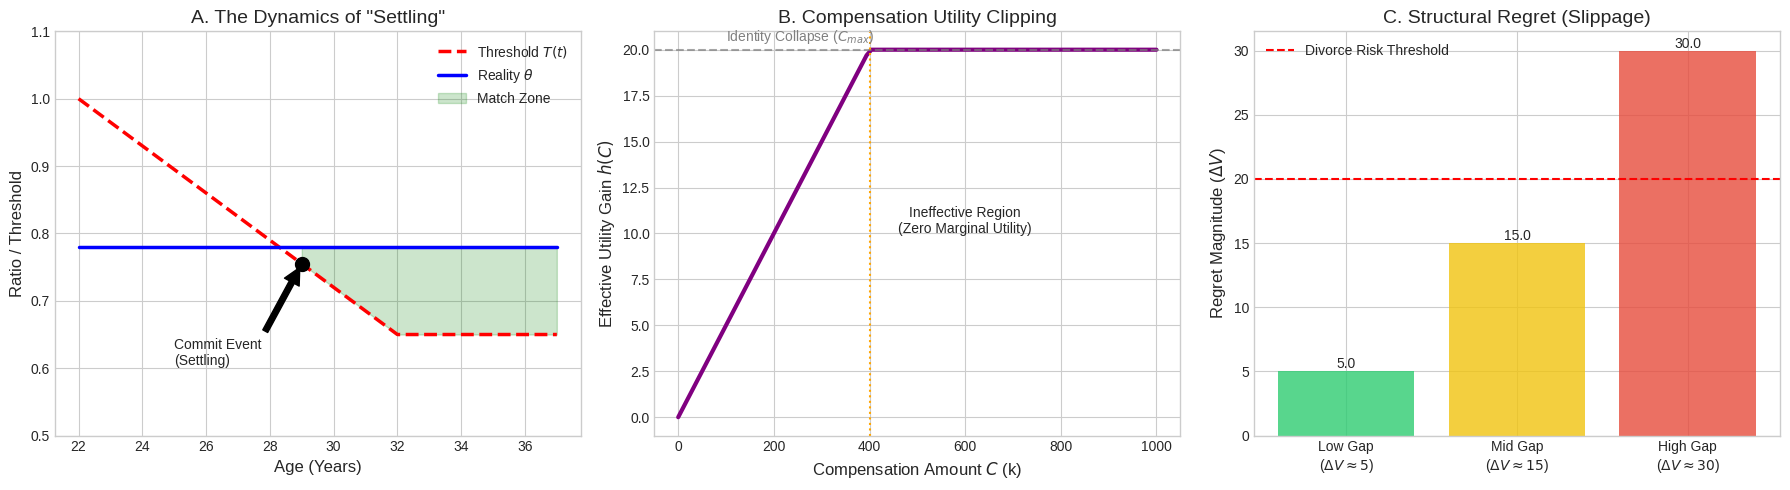

Generate this figure with matplotlib:
import numpy as np
import pandas as pd
import matplotlib.pyplot as plt
from dataclasses import dataclass

# 设置随机种子以保证结果可复现
np.random.seed(42)

# 设置绘图风格 (尝试使用学术风格)
try:
    plt.style.use('seaborn-v0_8-whitegrid')
except:
    plt.style.use('ggplot')  # Fallback style


@dataclass
class MarketConfig:
    """
    市场配置参数
    """
    n_candidates: int = 10000
    # Alpha=2, Beta=8 产生右偏分布 (类似金字塔结构)，模拟附录 F 的基尼锥体 [cite: 1846]
    beta_alpha: float = 2.0
    beta_beta: float = 8.0

    # 补偿参数
    c_elasticity: float = 0.05  # 补偿的边际效用 (epsilon)
    c_max_utility_cap: float = 20.0  # 身份坍缩阈值 (Identity Collapse Threshold) [cite: 1032]


class GiniMarriageMarket:
    def __init__(self, config: MarketConfig):
        self.cfg = config
        self.df = self._generate_market_depth()

    def _generate_market_depth(self):
        """
        生成符合“基尼锥体”结构的男性候选人池。
        使用 Beta 分布模拟社会阶层稀缺性 [cite: 1838]。
        """
        n = self.cfg.n_candidates
        rng = np.random.default_rng(42)

        # 1. 内在价值 (V) -> 偏态分布 (0-100)
        raw_dist = rng.beta(self.cfg.beta_alpha, self.cfg.beta_beta, size=n)
        v_values = raw_dist * 100

        # 2. "Reachable" (可得性) 概率随地位线性衰减
        # 地位越高，竞争越激烈/越难遇到 (锥体几何性质)
        reach_prob = 1.0 - 0.8 * (v_values / 100)
        is_reachable = rng.random(n) < reach_prob

        # 3. 补偿能力 (C) 与 V 相关但有噪声
        c_values = v_values * rng.uniform(0.5, 1.5, size=n) * 10

        return pd.DataFrame({
            'V_intrinsic': v_values,
            'C_offer': c_values,
            'is_reachable': is_reachable
        })

    def run_female_decision_logic(self, female_uncond_max: float, threshold_t: float):
        """
        执行状态机决策逻辑：
        计算 Theta (现实比率), Delta V (心理落差), 和 Slippage (遗憾/滑点)。
        """
        df = self.df.copy()

        # --- 核心逻辑：补偿截断 (Theorem 1)  ---
        # 计算原始补偿带来的效用增益
        raw_utility_gain = df['C_offer'] * self.cfg.c_elasticity

        # 实施“身份坍缩阈值”：
        # 补偿带来的效用提升不能超过 Cap，除非 C 巨大到足以重构身份
        capped_utility_gain = np.minimum(raw_utility_gain, self.cfg.c_max_utility_cap)

        # 有效效用 U = V + h(C)
        df['U_effective'] = df['V_intrinsic'] + capped_utility_gain

        # --- 市场微观结构匹配 ---
        reachable_df = df[df['is_reachable']].copy()

        if reachable_df.empty:
            return {'Match': False, 'Reason': 'No Reachable Candidates'}

        best_idx = reachable_df['U_effective'].idxmax()
        v_reach_max = reachable_df.loc[best_idx, 'V_intrinsic']
        u_reach_max = reachable_df.loc[best_idx, 'U_effective']
        c_offer_best = reachable_df.loc[best_idx, 'C_offer']

        # 计算核心指标
        delta_v = female_uncond_max - v_reach_max
        theta = u_reach_max / female_uncond_max

        # 滑点 (Slippage) = 婚后的结构性遗憾 [cite: 1723]
        slippage = female_uncond_max - u_reach_max

        return {
            "Theta": theta,
            "Delta_V": delta_v,
            "Slippage": slippage,
            "Match": theta >= threshold_t,
            "Details": {
                "V_best": v_reach_max,
                "C_best": c_offer_best,
                "U_best": u_reach_max
            }
        }


# ==========================================
# 可视化模块 (Visualization Module)
# ==========================================
def generate_academic_plots():
    """生成用于论文的三合一可视化图表"""
    print(">>> 正在生成可视化图表 (simulation_results.png)...")

    fig, axes = plt.subplots(1, 3, figsize=(18, 5))
    cfg = MarketConfig()

    # --- Plot A: Settling Dynamics (Theta vs Age) ---
    # 对应论文 Fig 5
    ax1 = axes[0]
    ages = np.arange(22, 38)
    # 模拟阈值衰减函数 T(t)
    thresholds = np.clip(1.0 - (ages - 22) * 0.035, 0.65, 1.0)
    # 假设一个固定的现实对象 (Theta=0.78)
    theta_reality = 0.78

    ax1.plot(ages, thresholds, 'r--', linewidth=2.5, label=r'Threshold $T(t)$')
    ax1.plot(ages, [theta_reality] * len(ages), 'b-', linewidth=2.5, label=r'Reality $\theta$')

    # 标注结婚区域 (Marriage Zone)
    cross_idx = np.where(theta_reality >= thresholds)[0]
    if len(cross_idx) > 0:
        idx = cross_idx[0]
        ax1.scatter([ages[idx]], [thresholds[idx]], color='black', s=100, zorder=5)
        ax1.annotate('Commit Event\n(Settling)',
                     xy=(ages[idx], thresholds[idx]),
                     xytext=(ages[idx] - 4, thresholds[idx] - 0.15),
                     arrowprops=dict(facecolor='black', shrink=0.05))
        ax1.fill_between(ages, theta_reality, thresholds,
                         where=(theta_reality >= thresholds),
                         color='green', alpha=0.2, label='Match Zone')

    ax1.set_title('A. The Dynamics of "Settling"', fontsize=14)
    ax1.set_xlabel('Age (Years)', fontsize=12)
    ax1.set_ylabel('Ratio / Threshold', fontsize=12)
    ax1.legend()
    ax1.set_ylim(0.5, 1.1)

    # --- Plot B: Compensation Clipping (Theorem 1) ---
    # 对应论文 Fig 4 [cite: 1747]
    ax2 = axes[1]
    C_values = np.linspace(0, 1000, 100)  # 0 to 1 million
    # h(C) = min(C * elasticity, Cap)
    utility_gain = np.minimum(C_values * cfg.c_elasticity, cfg.c_max_utility_cap)

    ax2.plot(C_values, utility_gain, 'purple', linewidth=3)
    ax2.axhline(y=cfg.c_max_utility_cap, color='gray', linestyle='--', alpha=0.7)
    ax2.text(100, cfg.c_max_utility_cap + 0.5, r'Identity Collapse ($C_{max}$)', color='gray')

    # 标注无效区域
    clip_start = cfg.c_max_utility_cap / cfg.c_elasticity
    ax2.axvline(x=clip_start, color='orange', linestyle=':')
    ax2.fill_between(C_values, utility_gain,
                     [cfg.c_max_utility_cap] * len(C_values),
                     where=(C_values > clip_start),
                     color='gray', alpha=0.1)
    ax2.text(600, 10, 'Ineffective Region\n(Zero Marginal Utility)', ha='center', fontsize=10)

    ax2.set_title('B. Compensation Utility Clipping', fontsize=14)
    ax2.set_xlabel('Compensation Amount $C$ (k)', fontsize=12)
    ax2.set_ylabel(r'Effective Utility Gain $h(C)$', fontsize=12)

    # --- Plot C: Regret/Slippage Analysis ---
    # 对应论文 Appendix D [cite: 1723]
    ax3 = axes[2]
    # 模拟三种 Gap 场景
    scenarios = ['Low Gap\n($\Delta V \\approx 5$)', 'Mid Gap\n($\Delta V \\approx 15$)',
                 'High Gap\n($\Delta V \\approx 30$)']
    slippage_values = [5.0, 15.0, 30.0]  # 结构性遗憾值
    colors = ['#2ecc71', '#f1c40f', '#e74c3c']

    bars = ax3.bar(scenarios, slippage_values, color=colors, alpha=0.8)

    # 添加阈值线 (假设心理承受力)
    ax3.axhline(y=20, color='red', linestyle='--', label='Divorce Risk Threshold')

    for bar in bars:
        height = bar.get_height()
        ax3.text(bar.get_x() + bar.get_width() / 2., height,
                 f'{height:.1f}',
                 ha='center', va='bottom')

    ax3.set_title('C. Structural Regret (Slippage)', fontsize=14)
    ax3.set_ylabel(r'Regret Magnitude ($\Delta V$)', fontsize=12)
    ax3.legend()

    plt.tight_layout()
    plt.savefig('simulation_results2.png', dpi=800)
    print(">>> 图表已保存为: simulation_results.png")
    plt.show()


# ==========================================
# 实验逻辑 (Sections 4.2 - 4.6)
# ==========================================
def run_key_experiments():
    print(">>> 初始化基尼锥体婚姻市场仿真...")
    market = GiniMarriageMarket(MarketConfig())
    female_ideal = 95.0

    # --- 实验 1: 补偿失效 (Sec 4.2) [cite: 1205] ---
    print("\n--- 实验 1: 补偿失效 ---")
    low_tier_male = pd.DataFrame({'V_intrinsic': [60.0], 'C_offer': [500.0], 'is_reachable': [True]})
    market.df = low_tier_male
    res1 = market.run_female_decision_logic(female_ideal, threshold_t=0.8)
    print(f"V=60, C=500k -> Match? {res1['Match']} (Reason: Cap triggered)")

    # --- 实验 2: 妥协动态 (Sec 4.3) [cite: 1218] ---
    print("\n--- 实验 2: 妥协动态 ---")
    market = GiniMarriageMarket(MarketConfig())
    ages, thresholds = [24, 28, 32], [1.0, 0.85, 0.70]
    for age, t in zip(ages, thresholds):
        res = market.run_female_decision_logic(female_ideal, t)
        status = "COMMIT" if res['Match'] else "WAIT"
        print(f"Age {age} (T={t:.2f}) -> Status: {status}")

    # --- 实验 3: 秒选逻辑 (Sec 4.4) [cite: 1233] ---
    print("\n--- 实验 3: 秒选逻辑 ---")
    high_tier = pd.DataFrame({'V_intrinsic': [94.0], 'C_offer': [0.0], 'is_reachable': [True]})
    market.df = high_tier
    res3 = market.run_female_decision_logic(female_ideal, 0.95)
    print(f"V=94, C=0 -> Match? {res3['Match']} (Theta={res3['Theta']:.2f})")

    # --- 实验 4: 区域差异 (Sec 4.5) [cite: 1242] ---
    print("\n--- 实验 4: 区域差异 ---")
    base = pd.DataFrame({'id': ['A', 'B'], 'V_intrinsic': [85.0, 75.0], 'is_reachable': [True, True]})

    df_js = base.copy();
    df_js['C_offer'] = [210, 250]  # Jiangsu
    market.df = df_js
    best_js = market.run_female_decision_logic(female_ideal, 0.8)['Details']['V_best']

    df_gd = base.copy();
    df_gd['C_offer'] = [40, 80]  # Guangdong
    market.df = df_gd
    best_gd = market.run_female_decision_logic(female_ideal, 0.8)['Details']['V_best']

    print(f"Jiangsu Best V: {best_js}, Guangdong Best V: {best_gd}")
    print("Result: Ranking Invariant." if best_js == best_gd else "Result: Changed.")

    # --- 实验 5: 后悔预测 (Sec 4.6) [cite: 1250] ---
    print("\n--- 实验 5: 后悔预测 ---")
    v_husb, v_ideal = 75.0, 90.0
    print(f"婚前 Theta: {v_husb / v_ideal:.2f}")
    v_ideal_shock = v_ideal * 1.10  # 冲击
    print(f"冲击后 Theta: {v_husb / v_ideal_shock:.2f} (若 < 0.8 则后悔)")


if __name__ == "__main__":
    # 1. 运行数值仿真
    run_key_experiments()
    # 2. 生成学术图表
    generate_academic_plots()